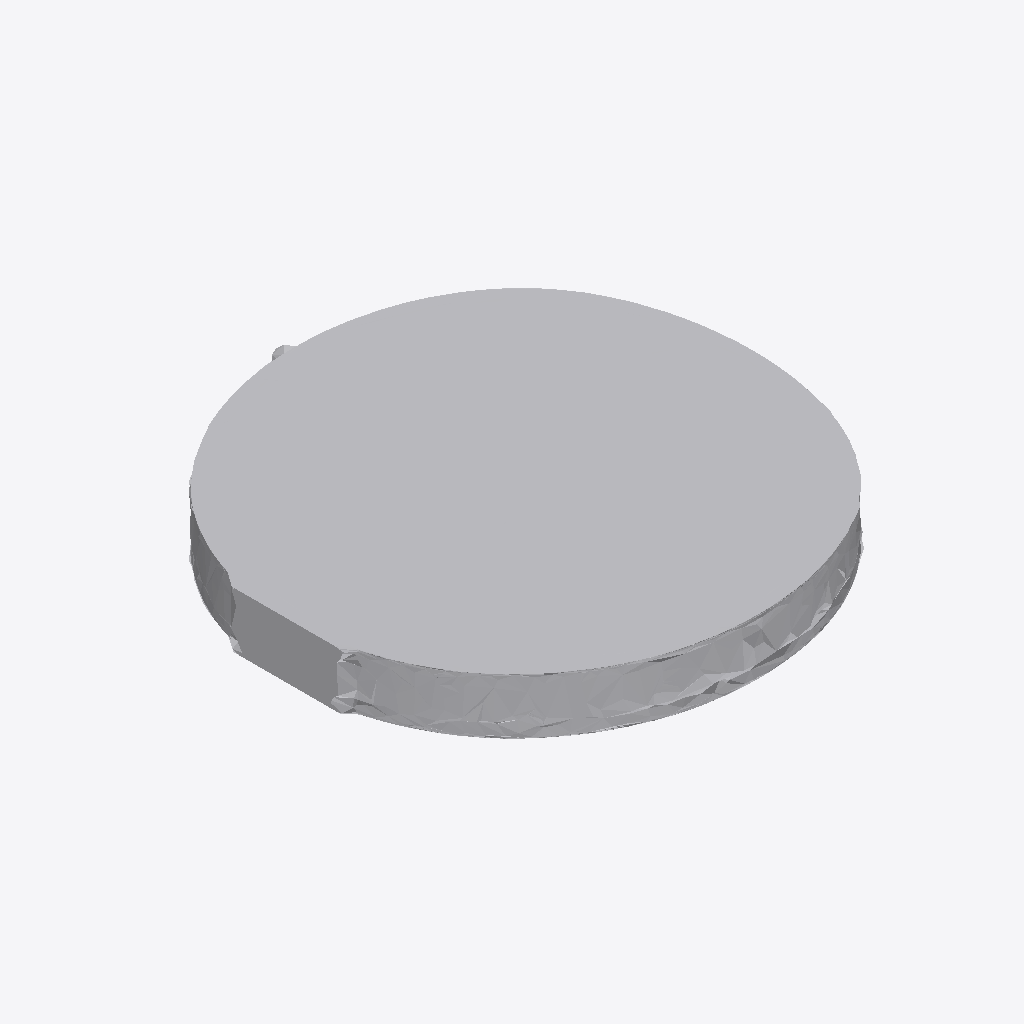
Isometric view of an IFC building model (IFC-SPF (STEP), schema IFC4, length unit metre), seen from the south-west, elements coloured by IFC class: 1 other element (light grey).
Extent 1.8 m × 1.9 m × 0.2 m (x, y, z). Storeys (1): Ground Floor at 0.00 m. Elements (1): 1 IfcFurniture.

HEADER;
FILE_DESCRIPTION(('ViewDefinition [CoordinationView]'),'2;1');
FILE_NAME('','2026-07-12T15:05:50',(''),(''),'IfcOpenShell 0.8.0','IfcOpenShell 0.8.0','');
FILE_SCHEMA(('IFC4'));
ENDSEC;
DATA;
#17=IFCPROJECT('065zORZjv9uhfrBmgOdXfN',#5,'Office Project',$,$,$,$,(#15),#10);
#20=IFCSITE('14J4sEkJP3twMj872bl17g',#5,'Site',$,$,#19,$,$,.ELEMENT.,$,$,$,$,$);
#22=IFCBUILDING('0E7iLNItr6UAhuPtYKQteJ',#5,'Building',$,$,#21,$,$,.ELEMENT.,$,$,$);
#24=IFCBUILDINGSTOREY('14Fid95dL6XQacMSYVl$EB',#5,'Ground Floor',$,$,#23,$,$,.ELEMENT.,0.0);
#35=IFCFURNITURE('28wFdMwjv8Cww4OYcwq9KK',#5,'list11_clock',$,$,#34,#31,$,$);
ENDSEC;
